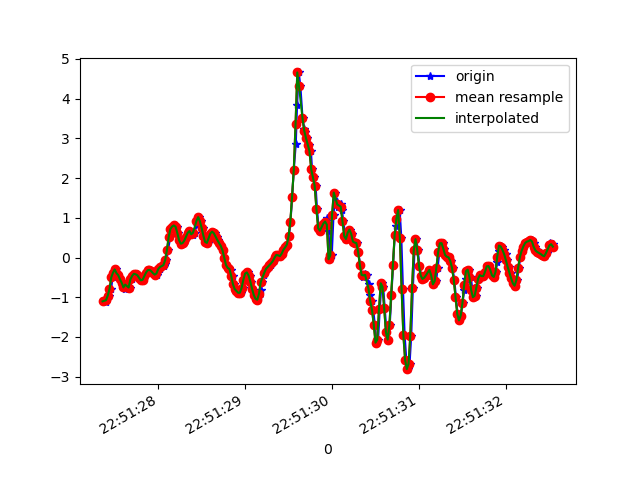

The table this chart was drawn from, first rows:
1617835887372, 531530991995706, -1.1037524, -0.18379258, 0.30186433
1617835887401, 531531011046506, -1.128, -0.2583, 0.2347
1617835887413, 531531030072506, -1.022, 0.02634, 0.2689
1617835887429, 531531049098506, -0.9571, -0.5638, 0.3104
1617835887458, 531531068124522, -0.7947, -0.24, 0.3068
1617835887476, 531531087148954, -0.5027, -0.4709, 0.3959
1617835887488, 531531106172506, -0.3829, -0.1899, 0.3495
1617835887510, 531531125196042, -0.2999, -0.1948, 0.4094
1617835887524, 531531144244394, -0.3927, -0.1667, 0.3996
1617835887543, 531531163267914, -0.444, 0.1131, 0.3959
1617835887561, 531531182275370, -0.5454, -0.207, 0.4741
1617835887586, 531531201297802, -0.6358, -0.09583, 0.4338
1617835887600, 531531220345034, -0.7226, -0.1862, 0.5022
1617835887619, 531531239367434, -0.7812, -0.108, 0.5242
1617835887638, 531531258389898, -0.681, 0.14, 0.5364
1617835887660, 531531277412330, -0.7323, -0.2766, 0.6403
1617835887676, 531531296455530, -0.7788, -0.05673, 0.6305
1617835887695, 531531315479050, -0.5528, 0.2047, 0.6696
1617835887714, 531531334527370, -0.4648, 0.1387, 0.7209
1617835887735, 531531353550858, -0.4098, 0.3367, 0.7038
1617835887753, 531531372574378, -0.422, 0.2756, 0.6745
1617835887771, 531531391601034, -0.4465, 0.2353, 0.6757
1617835887790, 531531410649482, -0.51, 0.2658, 0.6757
1617835887811, 531531429673098, -0.5747, 0.2157, 0.6635
1617835887828, 531531448696842, -0.5625, 0.1693, 0.6525
1617835887847, 531531467720458, -0.4733, 0.1644, 0.6244
1617835887866, 531531486748170, -0.3793, 0.1901, 0.5768
1617835887891, 531531505796810, -0.3194, 0.2084, 0.5181
1617835887904, 531531524820618, -0.3108, 0.2011, 0.4485
1617835887923, 531531543844426, -0.3438, 0.1668, 0.3813
1617835887942, 531531562868234, -0.3939, 0.1375, 0.3177
1617835887968, 531531581892042, -0.4306, 0.1106, 0.2542
1617835887985, 531531600939082, -0.4318, 0.08987, 0.1956
1617835887999, 531531619962826, -0.3719, 0.1058, 0.1467
1617835888018, 531531638986634, -0.2937, 0.1583, 0.1052
1617835888037, 531531658010314, -0.24, 0.1998, 0.07829
1617835888062, 531531677058890, -0.2131, 0.2414, 0.06241
1617835888075, 531531696071626, -0.1728, 0.2927, 0.0563
1617835888094, 531531715095114, -0.0665, 0.355, 0.06851
1617835888113, 531531734118474, 0.1791, 0.3806, 0.08562
1617835888138, 531531753141898, 0.504, 0.3147, 0.08806
1617835888152, 531531772190154, 0.7142, 0.1766, 0.00254
1617835888171, 531531791223370, 0.7802, 0.01657, -0.2015
1617835888194, 531531810246986, 0.807, -0.13, -0.4507
1617835888211, 531531829270730, 0.7753, -0.2082, -0.6938
1617835888228, 531531848319242, 0.6189, -0.2718, -0.9309
1617835888246, 531531867342922, 0.4381, -0.3157, -1.162
1617835888266, 531531886495502, 0.3477, -0.3512, -1.36
1617835888291, 531531905519310, 0.3623, -0.4123, -1.516
1617835888304, 531531924543054, 0.4234, -0.5271, -1.626
1617835888323, 531531943591502, 0.5211, -0.6175, -1.696
1617835888342, 531531962615246, 0.6238, -0.6273, -1.763
1617835888366, 531531981638990, 0.6665, -0.6004, -1.817
1617835888380, 531532000685646, 0.6152, -0.6138, -1.835
1617835888399, 531532019709390, 0.5554, -0.7055, -1.84
1617835888418, 531532038733006, 0.6213, -0.7788, -1.873
1617835888441, 531532057756750, 0.8278, -0.7629, -1.933
1617835888456, 531532076780366, 1.006, -0.6871, -1.967
1617835888475, 531532095828046, 1.017, -0.6444, -1.972
1617835888496, 531532114851790, 0.9109, -0.6505, -1.917
1617835888513, 531532133875534, 0.7423, -0.659, -1.825
... 212 more rows
